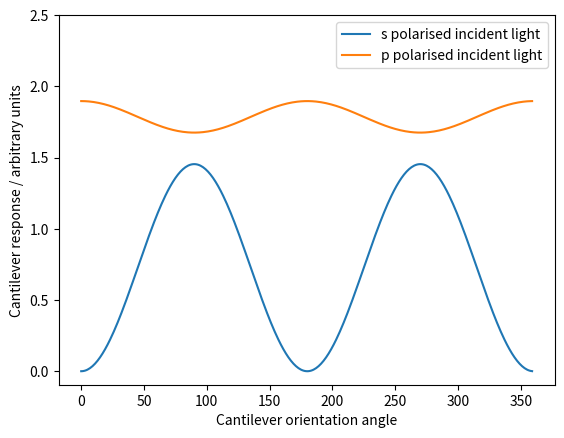

Recreate this plot in Python.
import matplotlib.pyplot as plt 
import math
import cmath

x=range(800)
x=[i*1E-9 for i in x]


def decay_length(theta_i, n_i, lambda0):
	return lambda0/(4*math.pi*math.sqrt(n_i**2*(math.sin(theta_i*math.pi/180.0))**2-1))

def ts_squared(n_i, theta_i):
	theta_i = theta_i*math.pi/180.0
	cos_theta_t=cmath.sqrt(1-n_i**2*(math.sin(theta_i)**2))
	ts=abs(2*n_i*math.cos(theta_i)/(n_i*math.cos(theta_i)+cos_theta_t))
	return ts**2

def tp_squared(n_i, theta_i):
	theta_i = theta_i*math.pi/180.0
	cos_theta_t=cmath.sqrt(1-n_i**2*(math.sin(theta_i)**2))
	tp=abs(2*n_i*math.cos(theta_i)/(n_i*cos_theta_t+math.cos(theta_i)))
	return tp**2

def crit_angle(n_i):
	c = math.asin(1/n_i)
	return c*180.0/math.pi

def ts_tp_ratio(n_i, theta_i, E_s, E_p):
	theta_i = theta_i*math.pi/180.0
	return E_s**2*ts_squared(n_i, theta_i)/(E_p**2*tp_squared(n_i, theta_i)*(2*n_i**2*math.sin(theta_i)**2-1))

def s_intensity(n_i, theta_i, E_s, z, lambda0, phi):
	gamma=decay_length(theta_i, n_i, lambda0)
	theta_i = theta_i*math.pi/180.0
	return E_s**2*ts_squared(n_i, theta_i)*math.exp(-2*gamma*z)*(math.sin(phi)**2)

def px_intensity(n_i, theta_i, E_p, z, lambda0, phi):
	gamma=decay_length(theta_i, n_i, lambda0)
	theta_i = theta_i*math.pi/180.0
	return E_p**2*tp_squared(n_i, theta_i)*n_i**2*math.sin(theta_i)**2

def pz_intensity(n_i, theta_i, E_p, z, lambda0, phi):
	gamma=decay_length(theta_i, n_i, lambda0)
	theta_i = theta_i*math.pi/180.0
	return E_p**2*tp_squared(n_i, theta_i)*(n_i**2*math.sin(theta_i)**2-1)*math.cos(phi)**2

def p_intensity(n_i, theta_i, E_p, z, lambda0, phi):
	px = px_intensity(n_i, theta_i, E_p, z, lambda0, phi)
	pz = pz_intensity(n_i, theta_i, E_p, z, lambda0, phi)
	return px+pz

# I1 = [math.exp(-i/decay_length(45, 1.518, 660E-9)) for i in x]
# I2 = [math.exp(-i/decay_length(45, 1.518, 642E-9)) for i in x]
# I3 = [math.exp(-i/decay_length(45, 1.518, 561E-9)) for i in x]
# I4 = [math.exp(-i/decay_length(45, 1.518, 488E-9)) for i in x]

# print decay_length(45, 1.518, 660E-9)
# print decay_length(45, 1.518, 561E-9)
# print decay_length(45, 1.518, 488E-9)

# x=[i*1E9 for i in x]

# plt.plot(x, I1, color='r', label='$\lambda$=660nm ($\delta$= 135nm)')
# #plt.plot(x, I2, color = 'r')
# plt.plot(x, I3, color = 'g', label='$\lambda$=561nm ($\delta$=114 nm)')
# plt.plot(x, I4, color = 'b', label='$\lambda$=488nm ($\delta$=100 nm)')
# plt.xlabel('Height above surface / nm')
# plt.ylabel('$I/I_0$')
# plt.title('Evanescent field intensity for n(glass) = 1.518 and incident angle = 45 degrees')
# plt.legend()

# plt.show()


# x=range(int(round(crit_angle(n))), 9000)
# x=[int(round(crit_angle(1.518)))+i/100.0-int(round(crit_angle(1.518)))/100.0 for i in x]
# Is = []
# Ip = []
# Iratio = []
# sp_ratio = []
# for i in x:
# 	Is.append(ts_squared(n, i))
# 	Ip.append(tp_squared(n, i))
# 	Iratio.append(ts_squared(n, i)/tp_squared(n, i))
# 	sp_ratio.append(ts_tp_ratio(n, i, 1, 1))


# # plt.plot(x, Is, label = '|ts|^2')
# # plt.plot(x, Ip, label = '|tp|^2')
# # plt.plot(x, Iratio, label = '|ts|^2/|tp|^2')
# plt.axvline(crit_angle(n), 0, 1)
# plt.axhline(1, 0, crit_angle(n)/90)
# plt.plot(x, sp_ratio)
# # plt.legend()
# plt.xlabel('Angle of incidence / degrees')
# plt.ylabel('$|E_{t}^s|^2/|E_{t}^p|^2$')
# plt.xlim(xmin=0, xmax=90)
# plt.ylim(ymin = 0, ymax=1.5)

# plt.show()


# x=range(0, 9000)
# x=[i/100.0 for i in x]
# Is = []
# Ip = []
# for i in x:
# 	Is.append(ts_squared(n, i))
# 	Ip.append(tp_squared(n, i))

# print crit_angle(n)

# plt.plot(x, Is, label = '|ts|^2')
# plt.plot(x, Ip, label = '|tp|^2')
# plt.axvline(crit_angle(n), 0, 1)
# plt.legend()
# plt.xlabel('Angle of incidence / degrees')
# plt.ylabel('$|t^{s/p}|^2$')

# plt.show()



n=1.518
wavelength = 660E-9
angle_i = 45
height = 20E-9

y = []
y2 = []
y3 = []
y4 = []
x=range(0, 360)
for i in x:
	y.append(s_intensity(n, angle_i, 1, height, wavelength, i*math.pi/180.0))
	y2.append(px_intensity(n, angle_i, 1, height, wavelength, i*math.pi/180.0))
	y3.append(pz_intensity(n, angle_i, 1, height, wavelength, i*math.pi/180.0))
	y4.append(p_intensity(n, angle_i, 1, height, wavelength, i*math.pi/180.0))

plt.plot(x, y, label = 's polarised incident light')
plt.plot(x, y4, label = 'p polarised incident light')
plt.legend()
plt.xlabel('Cantilever orientation angle')
plt.ylabel('Cantilever response / arbitrary units')
plt.ylim(ymax = 2.5)
plt.show()




